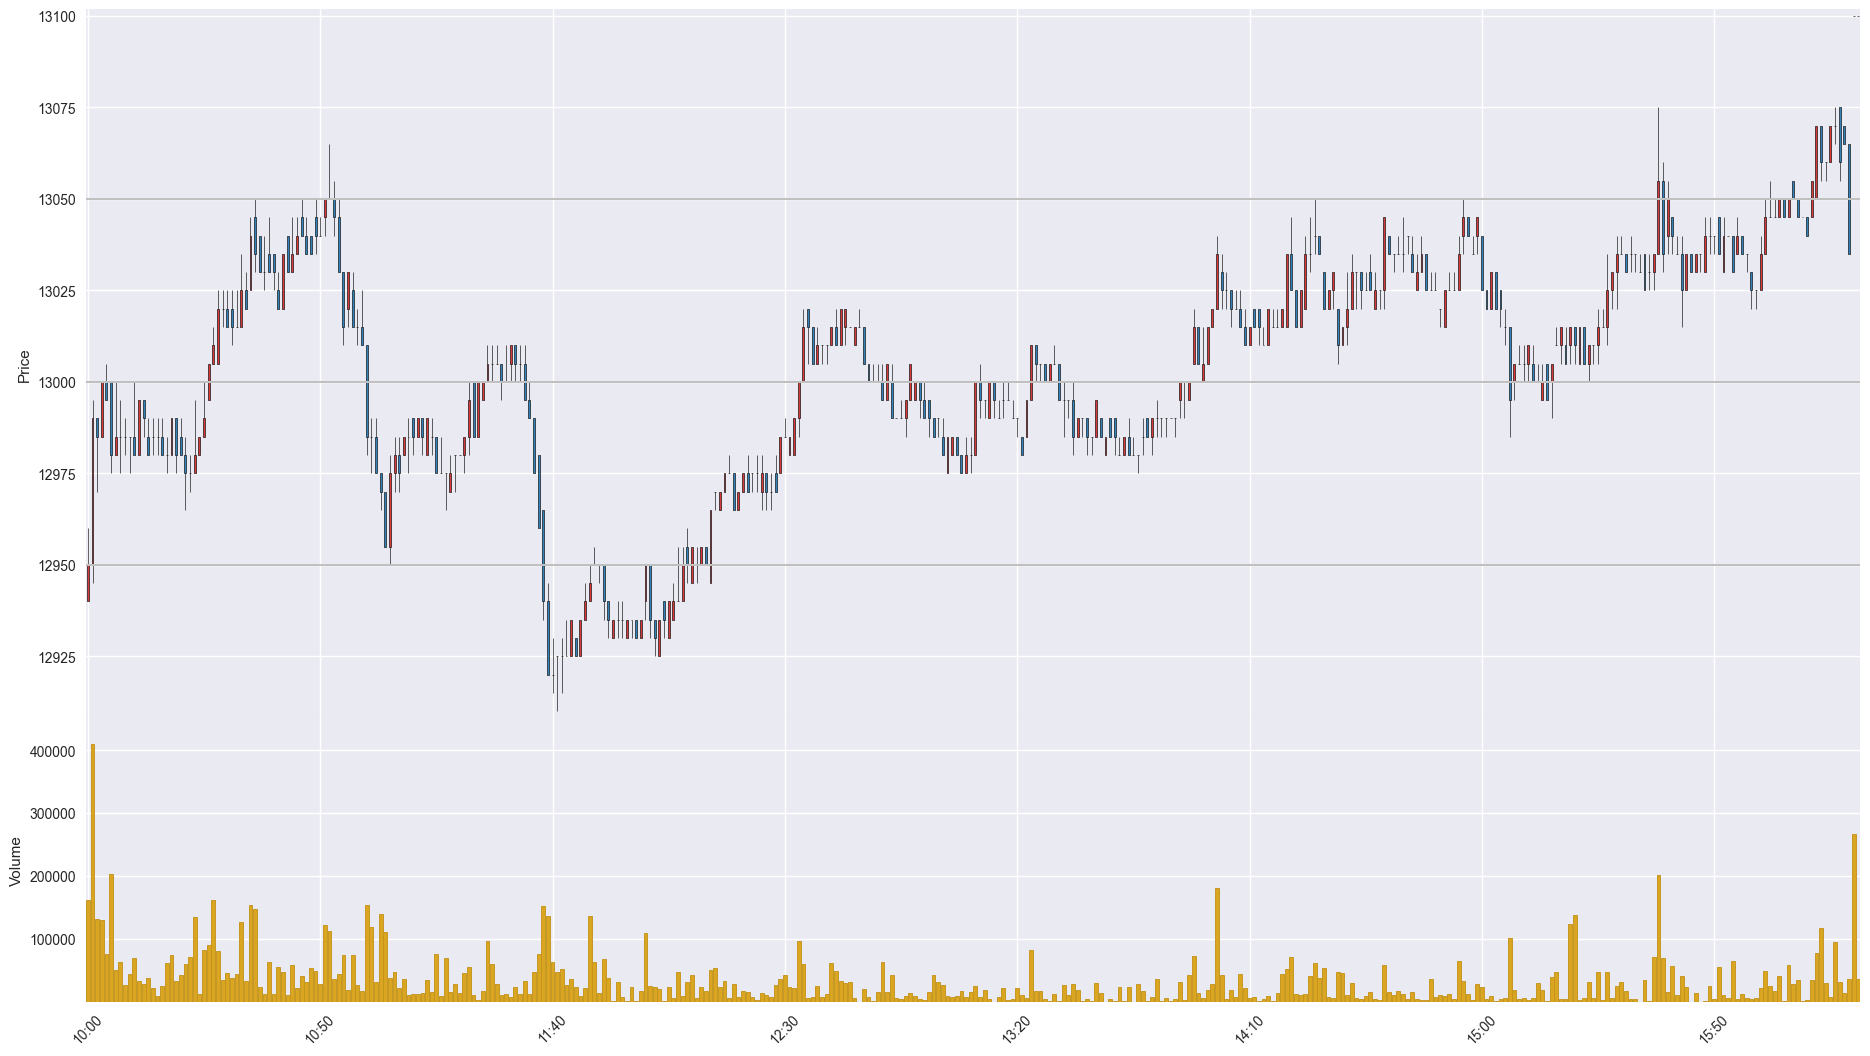

The data file committed next to this chart (first rows):
Time, Open, High, Low, Close, Volume
201911141000, 12940, 12960, 12940, 12950, 162350
201911141001, 12950, 12995, 12945, 12990, 409950
201911141002, 12990, 12990, 12970, 12985, 131345
201911141003, 12985, 13000, 12985, 13000, 130575
201911141004, 13000, 13005, 12995, 12995, 76472
201911141005, 13000, 13000, 12975, 12980, 202675
201911141006, 12980, 13000, 12980, 12985, 50076
201911141007, 12985, 12995, 12975, 12985, 63717
201911141008, 12985, 12990, 12980, 12985, 26228
201911141009, 12985, 12985, 12975, 12985, 44365
201911141010, 12985, 13000, 12980, 12980, 69233
201911141011, 12980, 12995, 12980, 12995, 33124
201911141012, 12995, 12995, 12985, 12990, 27695
201911141013, 12985, 12990, 12980, 12980, 38228
201911141014, 12985, 12990, 12980, 12985, 22527
201911141015, 12985, 12990, 12980, 12985, 9300
201911141016, 12985, 12990, 12980, 12980, 24612
201911141017, 12980, 12985, 12975, 12980, 62145
201911141018, 12980, 12990, 12980, 12990, 74068
201911141019, 12990, 12990, 12975, 12980, 33122
201911141020, 12985, 12990, 12980, 12980, 41981
201911141021, 12980, 12985, 12965, 12975, 60185
201911141022, 12975, 12980, 12970, 12975, 71457
201911141023, 12975, 12995, 12975, 12980, 134991
201911141024, 12980, 12985, 12980, 12985, 12996
201911141025, 12985, 13000, 12985, 12990, 81797
201911141026, 12995, 13005, 12995, 13005, 89623
201911141027, 13005, 13015, 13005, 13010, 161047
201911141028, 13005, 13025, 13005, 13020, 80440
201911141029, 13020, 13025, 13015, 13020, 34772
201911141030, 13020, 13025, 13015, 13015, 46182
201911141031, 13020, 13025, 13010, 13015, 37602
201911141032, 13015, 13025, 13015, 13015, 44237
201911141033, 13015, 13035, 13015, 13025, 127414
201911141034, 13025, 13030, 13020, 13020, 32574
201911141035, 13025, 13045, 13025, 13040, 154166
201911141036, 13045, 13050, 13030, 13035, 148020
201911141037, 13040, 13040, 13030, 13030, 24090
201911141038, 13030, 13040, 13025, 13030, 11724
201911141039, 13035, 13045, 13030, 13030, 62437
201911141040, 13035, 13035, 13025, 13030, 12246
201911141041, 13025, 13030, 13020, 13020, 55854
201911141042, 13020, 13035, 13020, 13035, 47989
201911141043, 13040, 13040, 13030, 13030, 10704
201911141044, 13030, 13045, 13030, 13035, 58467
201911141045, 13035, 13045, 13035, 13040, 21836
201911141046, 13045, 13050, 13040, 13040, 40737
201911141047, 13040, 13045, 13035, 13035, 30691
201911141048, 13040, 13040, 13035, 13035, 53633
201911141049, 13045, 13050, 13035, 13040, 49370
201911141050, 13040, 13045, 13040, 13040, 28231
201911141051, 13045, 13050, 13040, 13050, 121429
201911141052, 13050, 13065, 13050, 13050, 113054
201911141053, 13050, 13055, 13040, 13045, 35956
201911141054, 13045, 13050, 13030, 13030, 43318
201911141055, 13030, 13030, 13010, 13015, 74966
201911141056, 13020, 13030, 13015, 13030, 19100
201911141057, 13025, 13030, 13015, 13015, 73709
201911141058, 13015, 13020, 13010, 13015, 26807
201911141059, 13015, 13025, 13010, 13010, 17241
... 322 more rows
